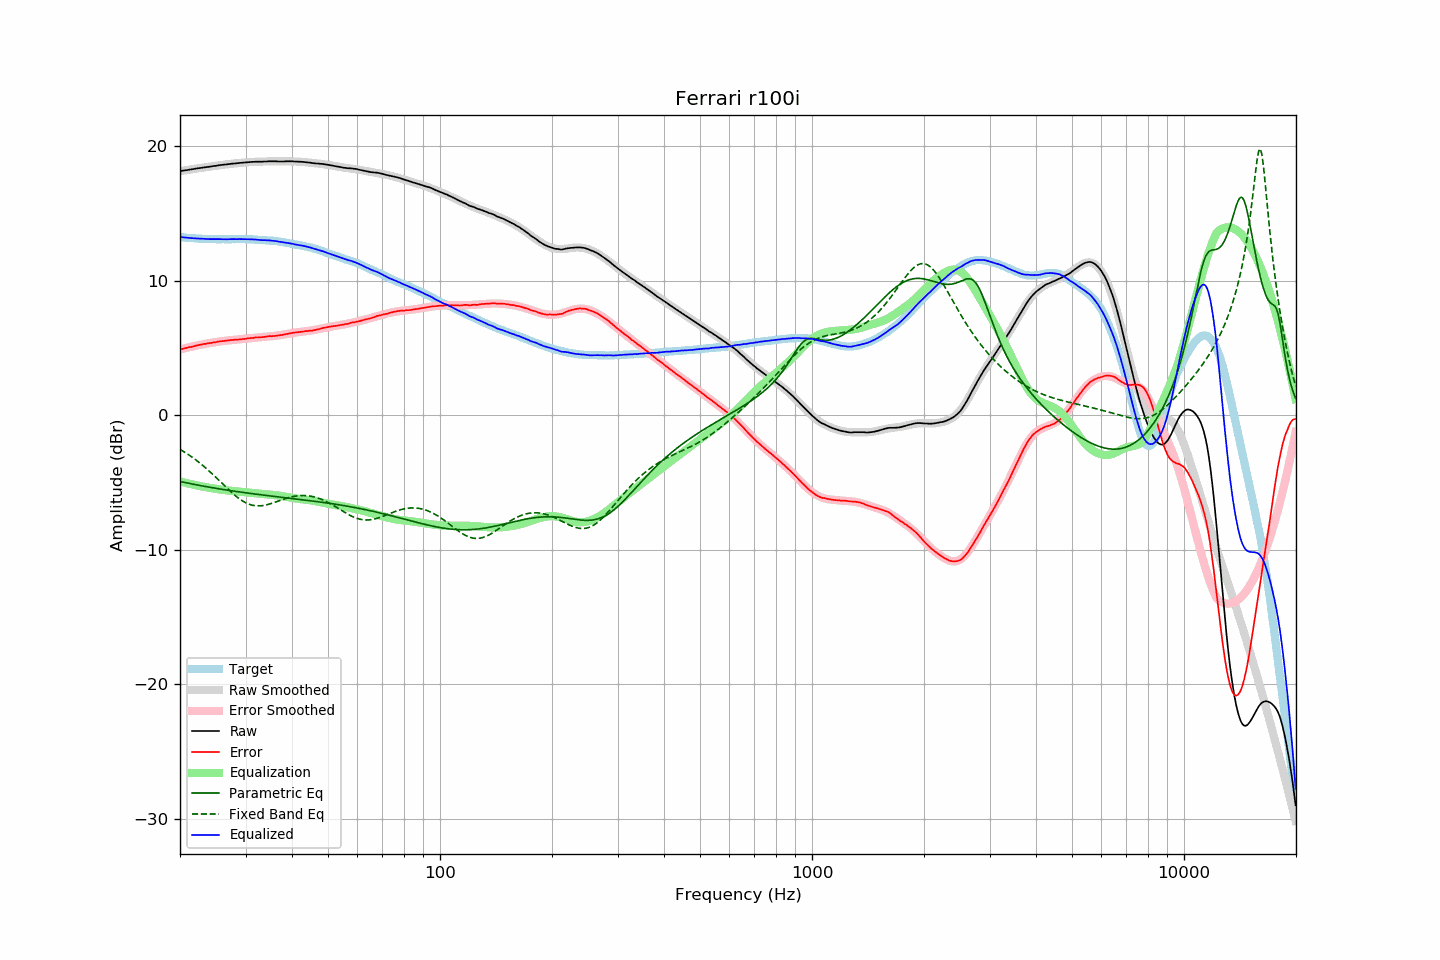

Data behind this chart, as committed beside it:
frequency, raw, error, smoothed, error_smoothed, equalization, parametric_eq, fixed_band_eq, equalized_raw, equalized_smoothed, target
20.00, 18.17, 4.90, 18.17, 4.90, -4.90, -4.91, -2.52, 13.27, 13.27, 13.26
20.20, 18.19, 4.93, 18.19, 4.93, -4.93, -4.94, -2.59, 13.26, 13.25, 13.25
20.40, 18.21, 4.96, 18.20, 4.96, -4.96, -4.96, -2.67, 13.24, 13.24, 13.24
20.61, 18.23, 4.99, 18.22, 4.99, -4.99, -4.99, -2.74, 13.23, 13.23, 13.23
20.81, 18.24, 5.02, 18.24, 5.02, -5.02, -5.01, -2.82, 13.21, 13.22, 13.21
21.02, 18.26, 5.05, 18.26, 5.05, -5.05, -5.04, -2.89, 13.20, 13.21, 13.20
21.23, 18.28, 5.08, 18.28, 5.08, -5.08, -5.06, -2.97, 13.19, 13.20, 13.19
21.44, 18.30, 5.09, 18.30, 5.11, -5.11, -5.08, -3.06, 13.19, 13.19, 13.20
21.66, 18.32, 5.13, 18.32, 5.14, -5.14, -5.11, -3.14, 13.18, 13.18, 13.18
21.87, 18.34, 5.15, 18.34, 5.16, -5.16, -5.13, -3.23, 13.17, 13.17, 13.18
22.09, 18.36, 5.19, 18.35, 5.19, -5.19, -5.15, -3.32, 13.17, 13.16, 13.16
22.31, 18.38, 5.22, 18.37, 5.22, -5.22, -5.18, -3.41, 13.16, 13.16, 13.15
22.54, 18.39, 5.24, 18.39, 5.24, -5.24, -5.20, -3.51, 13.15, 13.15, 13.14
22.76, 18.41, 5.26, 18.41, 5.26, -5.26, -5.22, -3.60, 13.14, 13.14, 13.14
22.99, 18.43, 5.29, 18.42, 5.29, -5.29, -5.24, -3.70, 13.14, 13.14, 13.13
23.22, 18.45, 5.32, 18.44, 5.31, -5.31, -5.26, -3.80, 13.14, 13.13, 13.12
23.45, 18.46, 5.32, 18.46, 5.33, -5.33, -5.29, -3.90, 13.13, 13.13, 13.13
23.69, 18.48, 5.35, 18.48, 5.35, -5.35, -5.31, -4.01, 13.12, 13.12, 13.12
23.92, 18.49, 5.37, 18.49, 5.38, -5.38, -5.33, -4.12, 13.11, 13.12, 13.11
24.16, 18.51, 5.38, 18.51, 5.39, -5.39, -5.35, -4.23, 13.11, 13.12, 13.12
24.40, 18.53, 5.40, 18.53, 5.41, -5.41, -5.37, -4.34, 13.11, 13.11, 13.12
24.65, 18.55, 5.43, 18.54, 5.43, -5.43, -5.39, -4.45, 13.11, 13.11, 13.11
24.89, 18.56, 5.44, 18.56, 5.45, -5.45, -5.41, -4.56, 13.11, 13.11, 13.11
25.14, 18.58, 5.47, 18.58, 5.47, -5.47, -5.43, -4.68, 13.11, 13.11, 13.10
25.39, 18.60, 5.49, 18.59, 5.49, -5.49, -5.45, -4.79, 13.11, 13.11, 13.10
25.65, 18.62, 5.51, 18.61, 5.50, -5.50, -5.47, -4.91, 13.11, 13.11, 13.10
25.91, 18.63, 5.52, 18.63, 5.52, -5.52, -5.49, -5.03, 13.11, 13.10, 13.10
26.16, 18.65, 5.53, 18.64, 5.54, -5.54, -5.51, -5.14, 13.11, 13.10, 13.11
26.43, 18.66, 5.55, 18.66, 5.55, -5.55, -5.53, -5.26, 13.10, 13.10, 13.10
26.69, 18.67, 5.56, 18.67, 5.57, -5.57, -5.54, -5.38, 13.10, 13.11, 13.10
26.96, 18.69, 5.58, 18.69, 5.58, -5.58, -5.56, -5.49, 13.11, 13.11, 13.10
27.23, 18.70, 5.59, 18.70, 5.59, -5.59, -5.58, -5.60, 13.10, 13.11, 13.10
27.50, 18.72, 5.61, 18.71, 5.60, -5.60, -5.60, -5.71, 13.11, 13.11, 13.10
27.77, 18.73, 5.61, 18.73, 5.61, -5.61, -5.62, -5.82, 13.11, 13.11, 13.11
28.05, 18.74, 5.63, 18.74, 5.63, -5.63, -5.63, -5.92, 13.11, 13.11, 13.10
28.33, 18.75, 5.63, 18.75, 5.64, -5.64, -5.65, -6.02, 13.11, 13.11, 13.11
28.62, 18.76, 5.64, 18.76, 5.65, -5.65, -5.67, -6.11, 13.11, 13.11, 13.11
28.90, 18.78, 5.65, 18.77, 5.66, -5.66, -5.69, -6.20, 13.12, 13.11, 13.12
29.19, 18.79, 5.66, 18.79, 5.67, -5.67, -5.70, -6.29, 13.11, 13.11, 13.12
29.48, 18.80, 5.68, 18.80, 5.69, -5.69, -5.72, -6.36, 13.11, 13.11, 13.11
29.78, 18.81, 5.69, 18.81, 5.70, -5.70, -5.74, -6.43, 13.11, 13.11, 13.11
30.08, 18.82, 5.70, 18.82, 5.71, -5.71, -5.75, -6.50, 13.11, 13.11, 13.11
30.38, 18.83, 5.73, 18.83, 5.72, -5.72, -5.77, -6.55, 13.10, 13.10, 13.09
30.68, 18.84, 5.74, 18.83, 5.74, -5.74, -5.78, -6.60, 13.10, 13.10, 13.09
30.99, 18.85, 5.75, 18.84, 5.75, -5.75, -5.80, -6.64, 13.10, 13.09, 13.09
31.30, 18.86, 5.76, 18.85, 5.76, -5.76, -5.82, -6.67, 13.10, 13.09, 13.09
31.61, 18.86, 5.77, 18.86, 5.77, -5.77, -5.83, -6.70, 13.08, 13.08, 13.08
31.93, 18.87, 5.80, 18.86, 5.79, -5.79, -5.85, -6.71, 13.08, 13.07, 13.06
32.24, 18.87, 5.79, 18.87, 5.80, -5.80, -5.86, -6.72, 13.07, 13.07, 13.07
32.57, 18.87, 5.81, 18.87, 5.81, -5.81, -5.88, -6.73, 13.06, 13.06, 13.05
32.89, 18.87, 5.81, 18.88, 5.82, -5.82, -5.89, -6.72, 13.04, 13.05, 13.05
33.22, 18.87, 5.82, 18.88, 5.83, -5.83, -5.91, -6.71, 13.03, 13.05, 13.04
33.55, 18.88, 5.83, 18.88, 5.84, -5.84, -5.92, -6.69, 13.03, 13.04, 13.04
33.89, 18.89, 5.85, 18.89, 5.85, -5.85, -5.94, -6.67, 13.03, 13.03, 13.03
34.23, 18.89, 5.87, 18.89, 5.86, -5.86, -5.95, -6.64, 13.02, 13.02, 13.01
34.57, 18.90, 5.88, 18.89, 5.87, -5.87, -5.97, -6.61, 13.02, 13.02, 13.01
34.92, 18.90, 5.90, 18.89, 5.88, -5.88, -5.98, -6.57, 13.01, 13.01, 12.99
35.27, 18.90, 5.88, 18.89, 5.90, -5.90, -5.99, -6.54, 13.00, 13.00, 13.01
35.62, 18.90, 5.91, 18.89, 5.91, -5.91, -6.01, -6.50, 12.99, 12.98, 12.98
35.97, 18.90, 5.91, 18.89, 5.92, -5.92, -6.02, -6.45, 12.97, 12.97, 12.98
... 635 more rows
